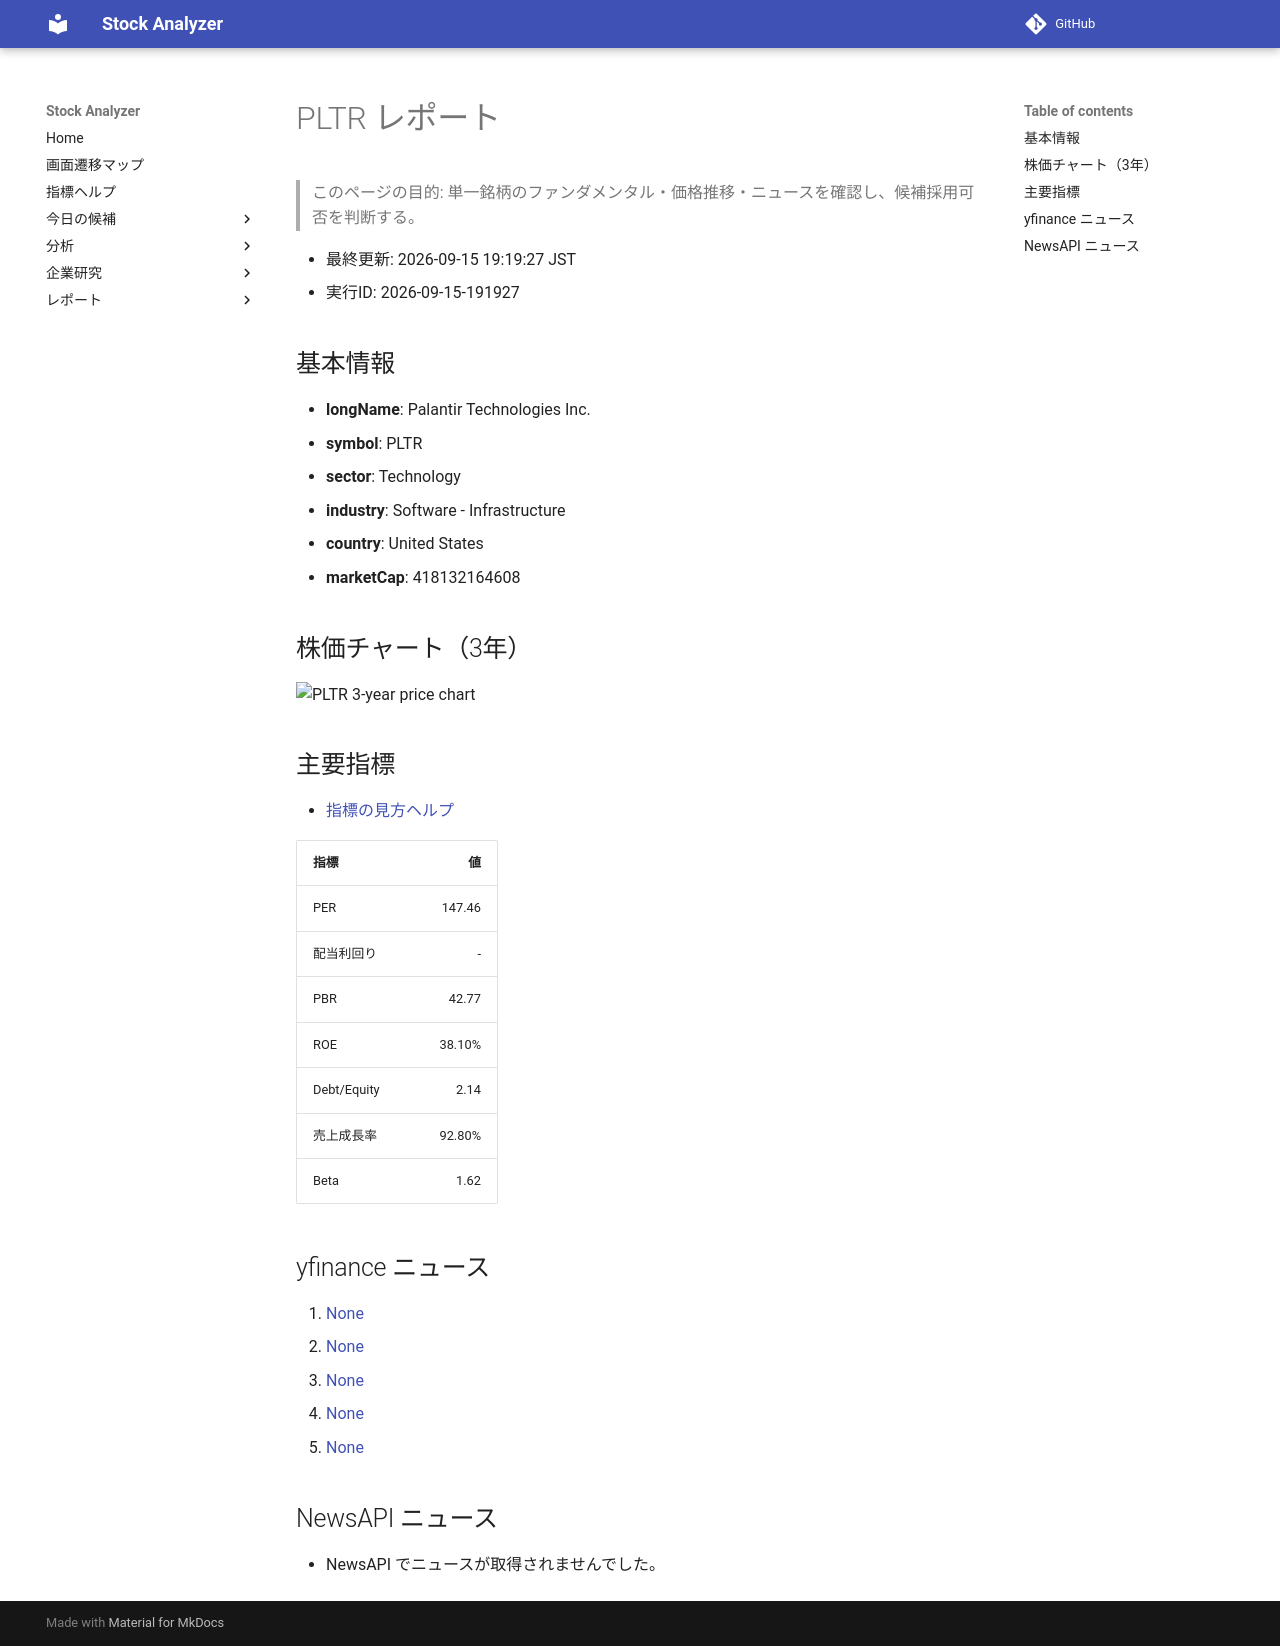

repository: Yumi-note/Making-APP · page: reports/2026-09-15/191927/PLTR/index.html · generator: mkdocs

# PLTR レポート

> このページの目的: 単一銘柄のファンダメンタル・価格推移・ニュースを確認し、候補採用可否を判断する。

- 最終更新: 2026-09-15 19:19:27 JST
- 実行ID: 2026-09-15-191927

## 基本情報

- **longName**: Palantir Technologies Inc.
- **symbol**: PLTR
- **sector**: Technology
- **industry**: Software - Infrastructure
- **country**: United States
- **marketCap**: 418132164608

## 株価チャート（3年）

![PLTR 3-year price chart](PLTR_3y.png)

## 主要指標

- [指標の見方ヘルプ](../../../../indicators.md)

| 指標 | 値 |
|---|---:|
| PER | 147.46 |
| 配当利回り | - |
| PBR | 42.77 |
| ROE | 38.10% |
| Debt/Equity | 2.14 |
| 売上成長率 | 92.80% |
| Beta | 1.62 |

## yfinance ニュース

1. [None](None)
2. [None](None)
3. [None](None)
4. [None](None)
5. [None](None)

## NewsAPI ニュース

- NewsAPI でニュースが取得されませんでした。
